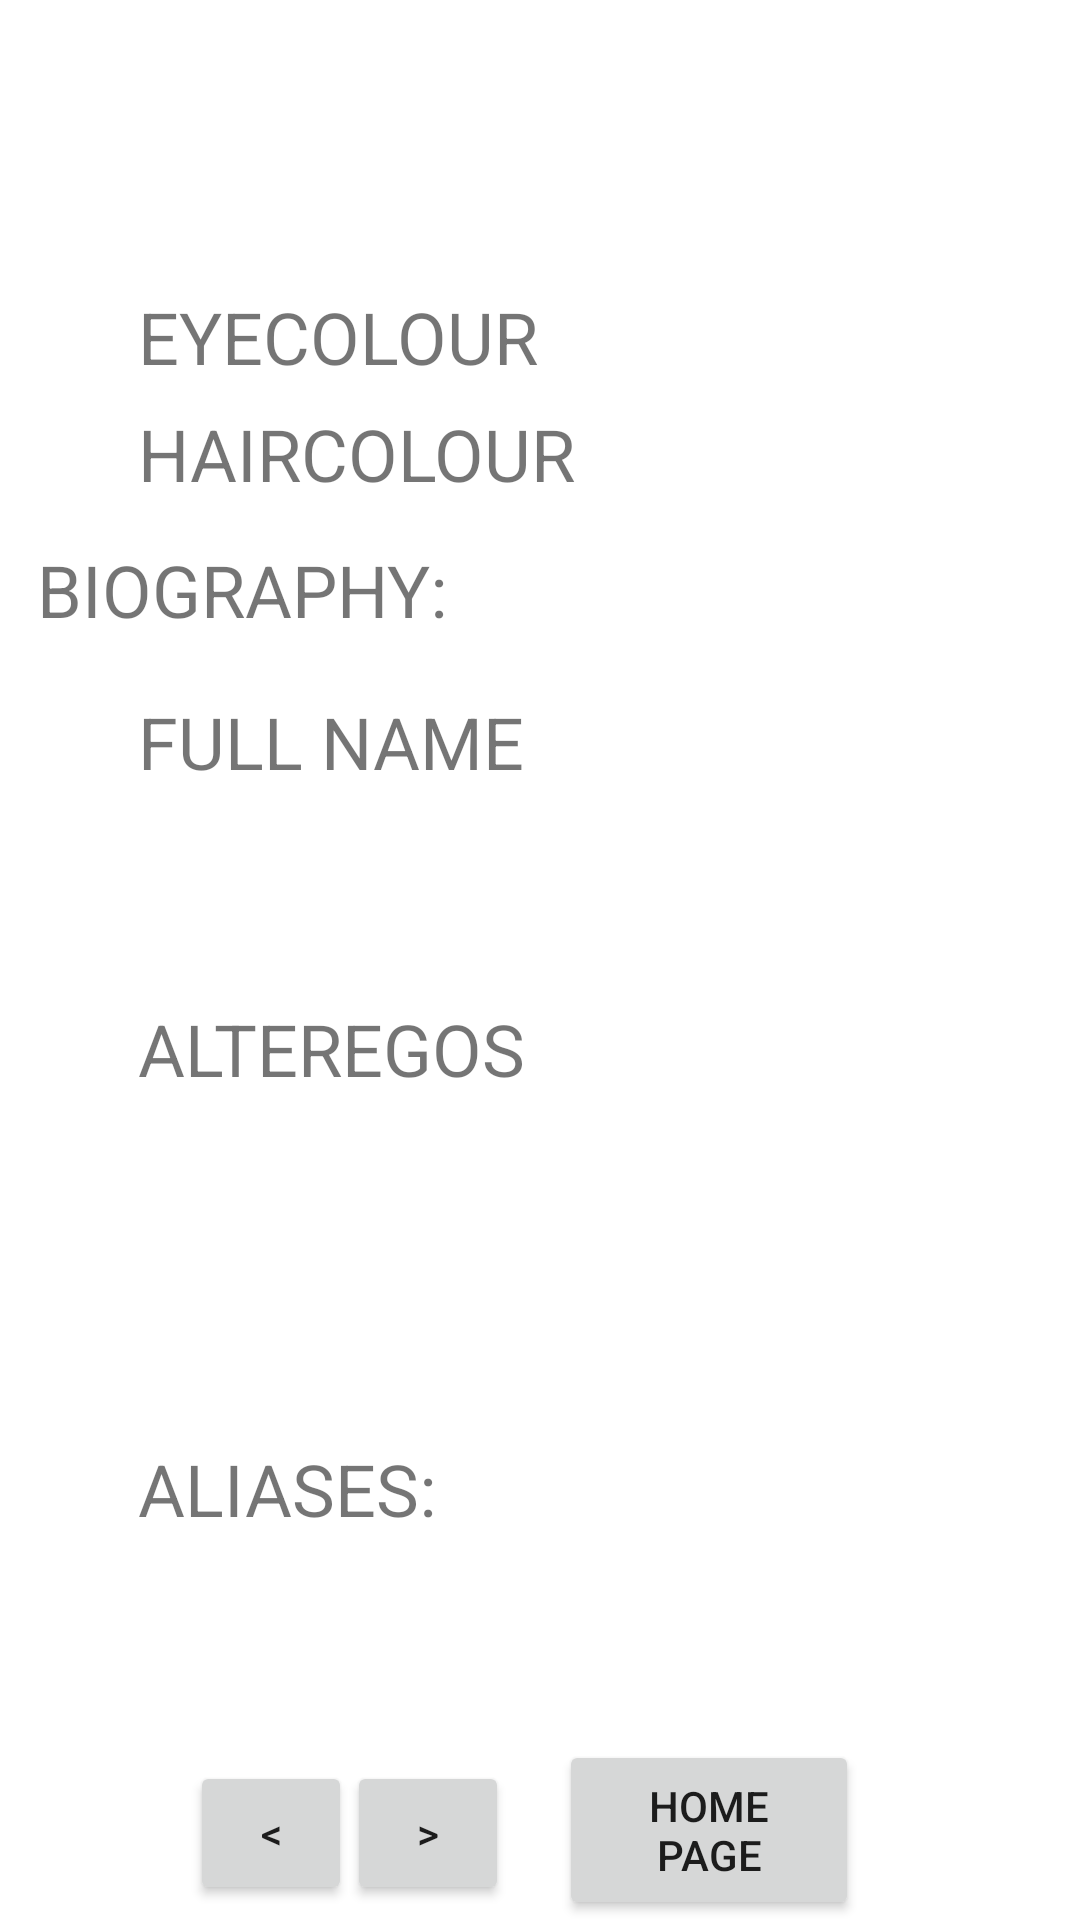

This screen was rendered from an Android layout file. Write that file and the resources it references.
<!-- AndroidManifest.xml: application theme Theme.Spider3rdTask -->
<!-- res/layout/activity_main4.xml -->
<?xml version="1.0" encoding="utf-8"?>
<androidx.constraintlayout.widget.ConstraintLayout xmlns:android="http://schemas.android.com/apk/res/android"
    xmlns:app="http://schemas.android.com/apk/res-auto"
    xmlns:tools="http://schemas.android.com/tools"
    android:layout_width="match_parent"
    android:layout_height="match_parent"
    tools:context=".MainActivity4">

    <TextView
        android:id="@+id/textView29"
        android:layout_width="100dp"
        android:layout_height="37dp"
        android:text=""
        android:textSize="24sp"
        app:layout_constraintBottom_toBottomOf="parent"
        app:layout_constraintEnd_toEndOf="parent"
        app:layout_constraintHorizontal_bias="0.794"
        app:layout_constraintStart_toStartOf="parent"
        app:layout_constraintTop_toTopOf="parent"
        app:layout_constraintVertical_bias="0.023" />

    <TextView
        android:id="@+id/textView30"
        android:layout_width="100dp"
        android:layout_height="37dp"
        android:text=""
        android:textSize="24sp"
        app:layout_constraintBottom_toBottomOf="parent"
        app:layout_constraintEnd_toEndOf="parent"
        app:layout_constraintHorizontal_bias="0.794"
        app:layout_constraintStart_toStartOf="parent"
        app:layout_constraintTop_toTopOf="parent"
        app:layout_constraintVertical_bias="0.087" />

    <TextView
        android:id="@+id/textView31"
        android:layout_width="180dp"
        android:layout_height="37dp"
        android:text="EYECOLOUR"
        android:textSize="24sp"
        app:layout_constraintBottom_toBottomOf="parent"
        app:layout_constraintEnd_toEndOf="parent"
        app:layout_constraintHorizontal_bias="0.255"
        app:layout_constraintStart_toStartOf="parent"
        app:layout_constraintTop_toTopOf="parent"
        app:layout_constraintVertical_bias="0.159" />

    <TextView
        android:id="@+id/textView32"
        android:layout_width="140dp"
        android:layout_height="37dp"
        android:text=""
        android:textSize="24sp"
        app:layout_constraintBottom_toBottomOf="parent"
        app:layout_constraintEnd_toEndOf="parent"
        app:layout_constraintHorizontal_bias="0.911"
        app:layout_constraintStart_toStartOf="parent"
        app:layout_constraintTop_toTopOf="parent"
        app:layout_constraintVertical_bias="0.158" />

    <TextView
        android:id="@+id/textView33"
        android:layout_width="180dp"
        android:layout_height="37dp"
        android:text="HAIRCOLOUR"
        android:textSize="24sp"
        app:layout_constraintBottom_toBottomOf="parent"
        app:layout_constraintEnd_toEndOf="parent"
        app:layout_constraintHorizontal_bias="0.255"
        app:layout_constraintStart_toStartOf="parent"
        app:layout_constraintTop_toTopOf="parent"
        app:layout_constraintVertical_bias="0.224" />

    <TextView
        android:id="@+id/textView34"
        android:layout_width="140dp"
        android:layout_height="37dp"
        android:text=""
        android:textSize="24sp"
        app:layout_constraintBottom_toBottomOf="parent"
        app:layout_constraintEnd_toEndOf="parent"
        app:layout_constraintHorizontal_bias="0.911"
        app:layout_constraintStart_toStartOf="parent"
        app:layout_constraintTop_toTopOf="parent"
        app:layout_constraintVertical_bias="0.223" />

    <TextView
        android:id="@+id/textView35"
        android:layout_width="180dp"
        android:layout_height="37dp"
        android:text="BIOGRAPHY:"
        android:textSize="24sp"
        app:layout_constraintBottom_toBottomOf="parent"
        app:layout_constraintEnd_toEndOf="parent"
        app:layout_constraintHorizontal_bias="0.069"
        app:layout_constraintStart_toStartOf="parent"
        app:layout_constraintTop_toTopOf="parent"
        app:layout_constraintVertical_bias="0.299" />

    <TextView
        android:id="@+id/textView36"
        android:layout_width="180dp"
        android:layout_height="37dp"
        android:text="FULL NAME"
        android:textSize="24sp"
        app:layout_constraintBottom_toBottomOf="parent"
        app:layout_constraintEnd_toEndOf="parent"
        app:layout_constraintHorizontal_bias="0.255"
        app:layout_constraintStart_toStartOf="parent"
        app:layout_constraintTop_toTopOf="parent"
        app:layout_constraintVertical_bias="0.383" />

    <TextView
        android:id="@+id/textView37"
        android:layout_width="140dp"
        android:layout_height="111dp"
        android:text=""
        android:textSize="24sp"
        app:layout_constraintBottom_toBottomOf="parent"
        app:layout_constraintEnd_toEndOf="parent"
        app:layout_constraintHorizontal_bias="0.911"
        app:layout_constraintStart_toStartOf="parent"
        app:layout_constraintTop_toTopOf="parent"
        app:layout_constraintVertical_bias="0.429" />

    <TextView
        android:id="@+id/textView38"
        android:layout_width="180dp"
        android:layout_height="37dp"
        android:text="ALTEREGOS"
        android:textSize="24sp"
        app:layout_constraintBottom_toBottomOf="parent"
        app:layout_constraintEnd_toEndOf="parent"
        app:layout_constraintHorizontal_bias="0.255"
        app:layout_constraintStart_toStartOf="parent"
        app:layout_constraintTop_toTopOf="parent"
        app:layout_constraintVertical_bias="0.553" />

    <TextView
        android:id="@+id/textView39"
        android:layout_width="140dp"
        android:layout_height="155dp"
        android:text=""
        android:textSize="24sp"
        app:layout_constraintBottom_toBottomOf="parent"
        app:layout_constraintEnd_toEndOf="parent"
        app:layout_constraintHorizontal_bias="0.911"
        app:layout_constraintStart_toStartOf="parent"
        app:layout_constraintTop_toTopOf="parent"
        app:layout_constraintVertical_bias="0.666" />

    <TextView
        android:id="@+id/textView40"
        android:layout_width="180dp"
        android:layout_height="37dp"
        android:text="ALIASES:"
        android:textSize="24sp"
        app:layout_constraintBottom_toBottomOf="parent"
        app:layout_constraintEnd_toEndOf="parent"
        app:layout_constraintHorizontal_bias="0.255"
        app:layout_constraintStart_toStartOf="parent"
        app:layout_constraintTop_toTopOf="parent"
        app:layout_constraintVertical_bias="0.796" />

    <TextView
        android:id="@+id/textView41"
        android:layout_width="350dp"
        android:layout_height="37dp"
        android:text=""
        android:textSize="24sp"
        app:layout_constraintBottom_toBottomOf="parent"
        app:layout_constraintEnd_toEndOf="parent"
        app:layout_constraintHorizontal_bias="0.911"
        app:layout_constraintStart_toStartOf="parent"
        app:layout_constraintTop_toTopOf="parent"
        app:layout_constraintVertical_bias="0.908" />

    <TextView
        android:id="@+id/textView62"
        android:layout_width="350dp"
        android:layout_height="37dp"
        android:text=""
        android:textSize="24sp"
        app:layout_constraintBottom_toBottomOf="parent"
        app:layout_constraintEnd_toEndOf="parent"
        app:layout_constraintHorizontal_bias="0.918"
        app:layout_constraintStart_toStartOf="parent"
        app:layout_constraintTop_toTopOf="parent"
        app:layout_constraintVertical_bias="0.854" />

    <Button
        android:id="@+id/button7"
        android:layout_width="54dp"
        android:layout_height="48dp"
        android:text="@string/leftarrow3"
        app:layout_constraintBottom_toBottomOf="parent"
        app:layout_constraintEnd_toEndOf="parent"
        app:layout_constraintHorizontal_bias="0.207"
        app:layout_constraintStart_toStartOf="parent"
        app:layout_constraintTop_toBottomOf="@+id/textView40"
        app:layout_constraintVertical_bias="0.935" />

    <Button
        android:id="@+id/button8"
        android:layout_width="54dp"
        android:layout_height="48dp"
        android:text="@string/rightarrow3"
        app:layout_constraintBottom_toBottomOf="parent"
        app:layout_constraintEnd_toEndOf="parent"
        app:layout_constraintHorizontal_bias="0.378"
        app:layout_constraintStart_toStartOf="parent"
        app:layout_constraintTop_toBottomOf="@+id/textView40"
        app:layout_constraintVertical_bias="0.935" />

    <Button
        android:id="@+id/button9"
        android:layout_width="100dp"
        android:layout_height="60dp"
        android:text="HOME PAGE"
        app:layout_constraintBottom_toBottomOf="parent"
        app:layout_constraintEnd_toEndOf="parent"
        app:layout_constraintHorizontal_bias="0.717"
        app:layout_constraintStart_toStartOf="parent"
        app:layout_constraintTop_toBottomOf="@+id/textView40"
        app:layout_constraintVertical_bias="1.0" />


</androidx.constraintlayout.widget.ConstraintLayout>
<!-- resources referenced by this layout -->
<resources>
  <string name="leftarrow3">&lt;</string>
  <string name="rightarrow3">&gt;</string>
  <style name="Theme.Spider3rdTask" parent="Theme.MaterialComponents.DayNight.DarkActionBar">
          
          <item name="colorPrimary">@color/purple_500</item>
          <item name="colorPrimaryVariant">@color/purple_700</item>
          <item name="colorOnPrimary">@color/white</item>
          
          <item name="colorSecondary">@color/teal_200</item>
          <item name="colorSecondaryVariant">@color/teal_700</item>
          <item name="colorOnSecondary">@color/black</item>
          
          <item name="android:statusBarColor" tools:targetApi="l">?attr/colorPrimaryVariant</item>
          
      </style>
  <!-- not gathered from this repository: default colours our renderer supplied (Android Studio template values) -->
  <color name="purple_500">#FF6200EE</color>
  <color name="purple_700">#FF3700B3</color>
  <color name="teal_200">#FF03DAC5</color>
  <color name="teal_700">#FF018786</color>
  <color name="black">#FF000000</color>
  <color name="white">#FFFFFFFF</color>
</resources>
